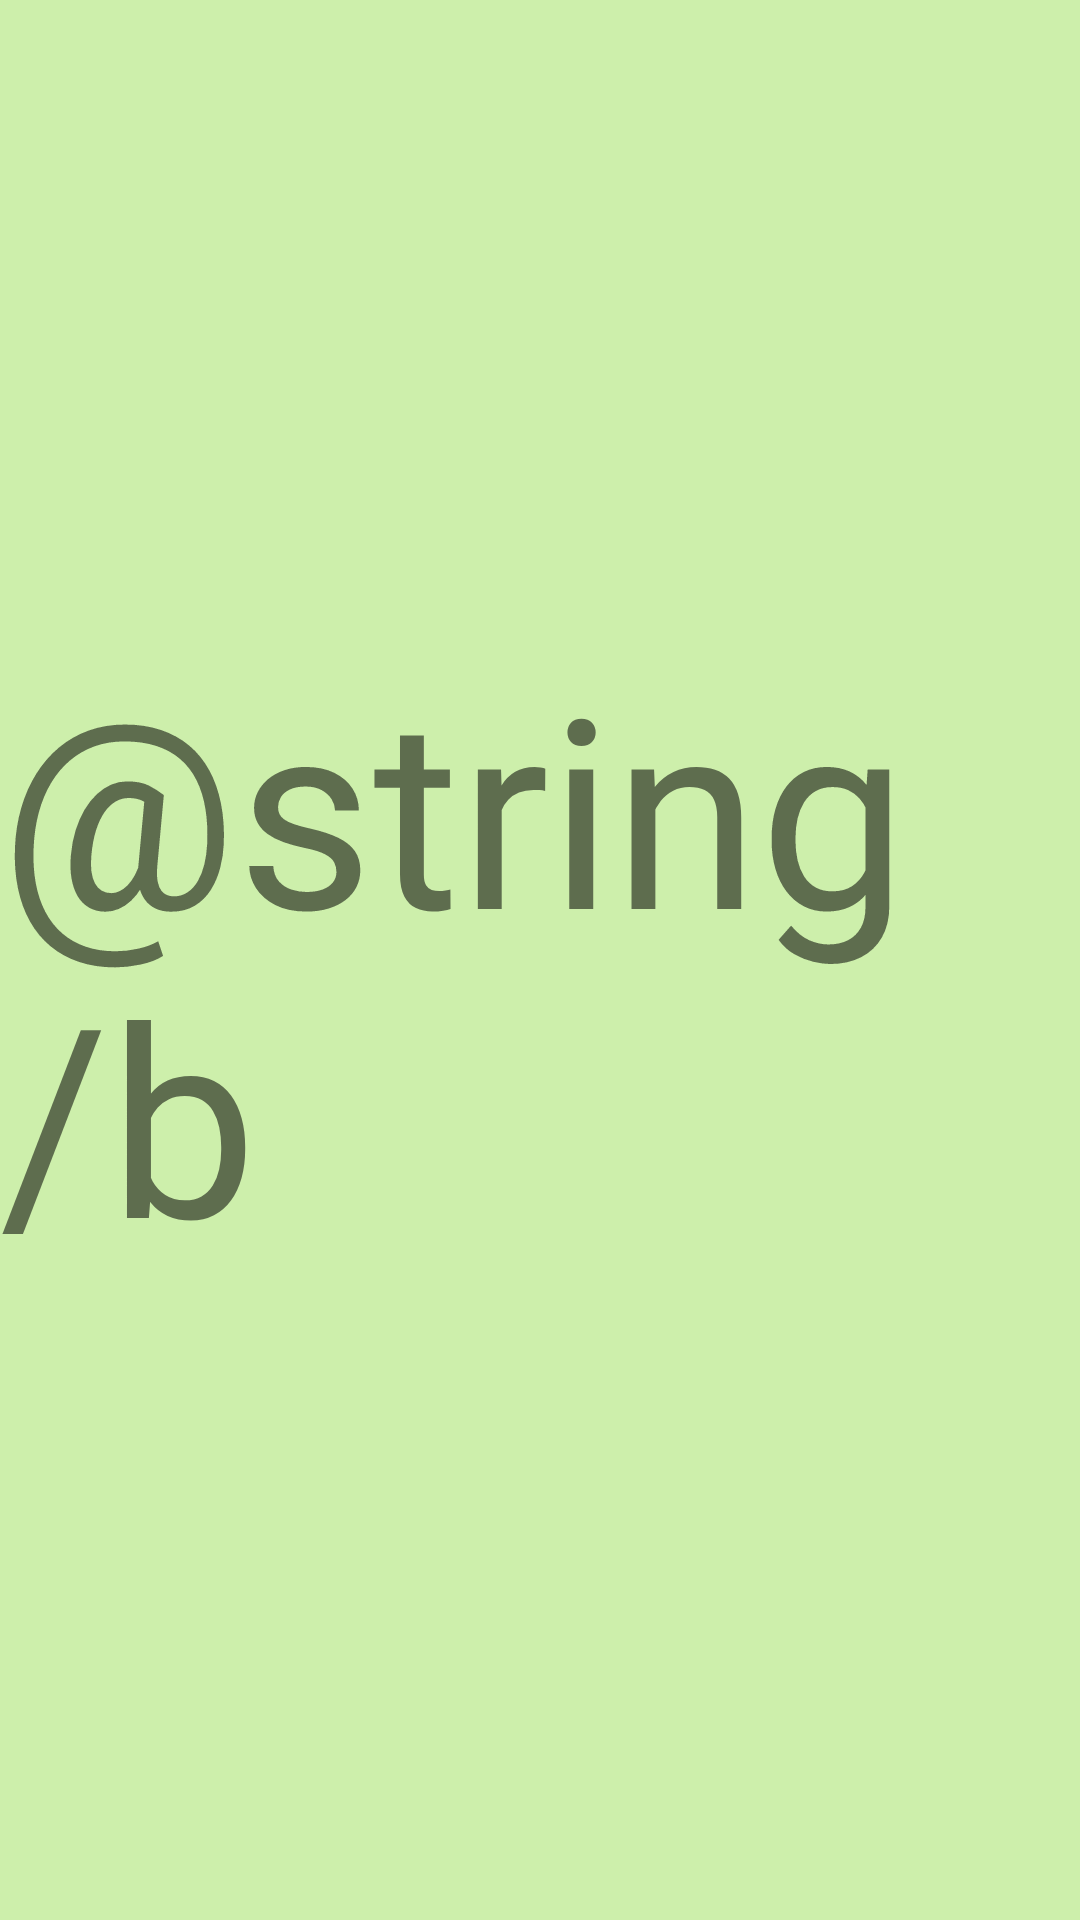

This screen was rendered from an Android layout file. Write that file and the resources it references.
<!-- AndroidManifest.xml: application theme Theme.MvpApp -->
<!-- res/layout/fragment_b.xml -->
<?xml version="1.0" encoding="utf-8"?>
<FrameLayout xmlns:android="http://schemas.android.com/apk/res/android"
    xmlns:tools="http://schemas.android.com/tools"
    android:layout_width="match_parent"
    android:background="@color/b_background"
    android:layout_height="match_parent">

    <TextView
        android:layout_width="wrap_content"
        android:layout_height="wrap_content"
        android:layout_gravity="center"
        android:text="@string/b"
        android:textSize="@dimen/font_size_huge" />

</FrameLayout>
<!-- resources referenced by this layout -->
<resources>
  <color name="b_background">#cdefab</color>
  <dimen name="font_size_huge">88sp</dimen>
  <style name="Theme.MvpApp" parent="Theme.MaterialComponents.DayNight.DarkActionBar">
          
          <item name="colorPrimary">@color/purple_500</item>
          <item name="colorPrimaryVariant">@color/purple_700</item>
          <item name="colorOnPrimary">@color/white</item>
          
          <item name="colorSecondary">@color/teal_200</item>
          <item name="colorSecondaryVariant">@color/teal_700</item>
          <item name="colorOnSecondary">@color/black</item>
          
          <item name="android:statusBarColor" tools:targetApi="l">?attr/colorPrimaryVariant</item>
          
      </style>
  <color name="purple_500">#FF6200EE</color>
  <color name="purple_700">#FF3700B3</color>
  <color name="white">#FFFFFFFF</color>
  <color name="teal_200">#FF03DAC5</color>
  <color name="teal_700">#FF018786</color>
  <color name="black">#FF000000</color>
</resources>
